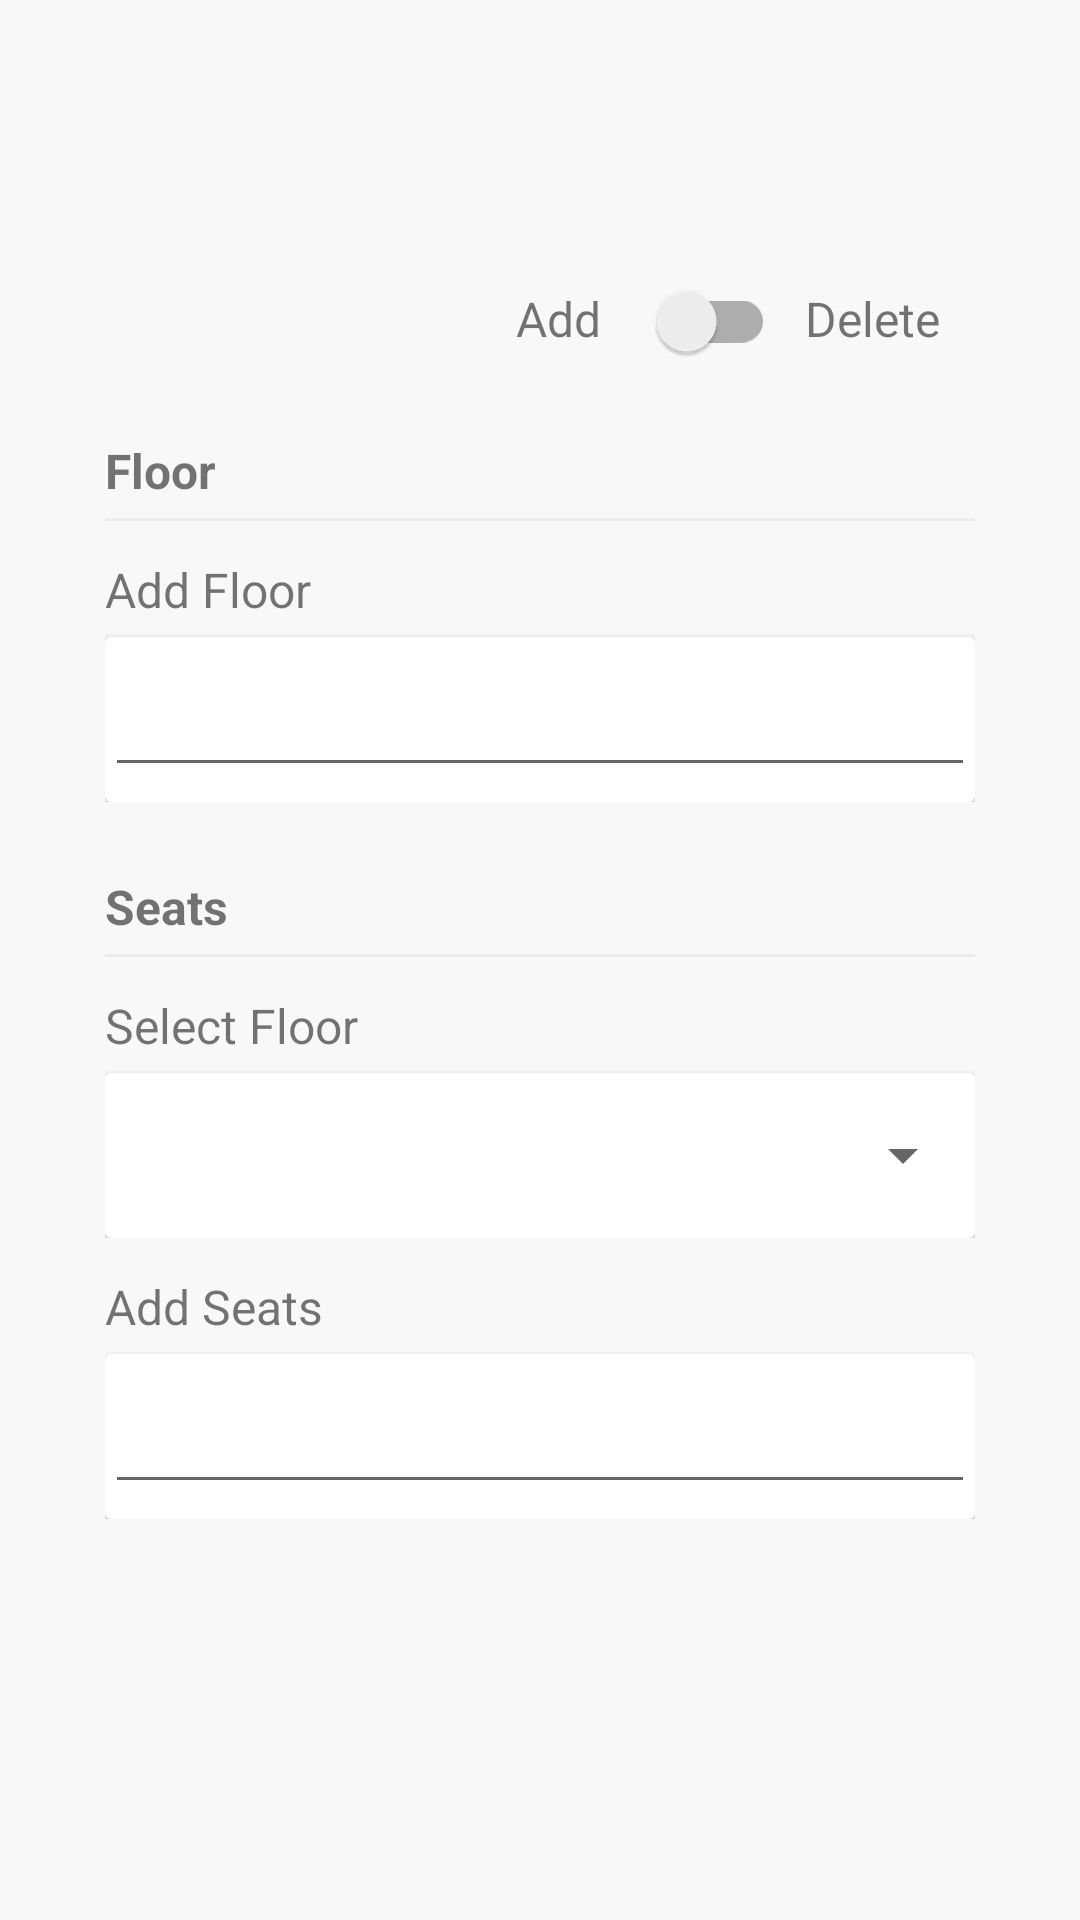

Android layout source for this screen:
<!-- AndroidManifest.xml: application theme Theme.SeatBooking -->
<!-- res/layout/activity_multi_bookings.xml -->
<?xml version="1.0" encoding="utf-8"?>
<RelativeLayout xmlns:android="http://schemas.android.com/apk/res/android"
    xmlns:app="http://schemas.android.com/apk/res-auto"
    xmlns:tools="http://schemas.android.com/tools"
    android:layout_width="match_parent"
    android:layout_height="match_parent"
    android:background="#F8F8F9"
    tools:context="com.dishIT.seatbooking.activities.EditPremisesActivity">
    <LinearLayout
        android:id="@+id/action_type"
        android:layout_width="wrap_content"
        android:layout_height="wrap_content"
        android:layout_marginTop="84dp"
        android:layout_marginStart="172dp">

        <TextView
            android:layout_width="wrap_content"
            android:layout_height="wrap_content"
            android:layout_marginEnd="10dp"
            android:text="Add"
            android:textSize="16sp" />

        <androidx.appcompat.widget.SwitchCompat
            android:id="@+id/recurring_switch"
            android:layout_width="wrap_content"
            android:layout_height="46dp"
            android:layout_marginEnd="10dp"
            android:checked="false"
            android:longClickable="false"
            app:theme="@style/BrandedSwitch.control" />

        <TextView
            android:layout_width="wrap_content"
            android:layout_height="wrap_content"
            android:text="Delete"
            android:textSize="16sp" />
    </LinearLayout>

    <LinearLayout
        android:layout_width="match_parent"
        android:layout_height="wrap_content"
        android:orientation="vertical"
        android:layout_marginHorizontal="35dp"
        android:layout_marginTop="16dp"
        android:layout_below="@id/action_type">

        <TextView
            android:layout_width="match_parent"
            android:layout_height="match_parent"
            android:text="Floor"
            android:textStyle="bold"
            android:textSize="16sp"/>

        <View
            android:layout_width="match_parent"
            android:layout_height="1dp"
            android:layout_marginTop="5dp"
            android:background="@color/grey"/>

        <LinearLayout
            android:id="@+id/add_floor"
            android:layout_width="match_parent"
            android:layout_height="wrap_content"
            android:layout_marginTop="12dp"
            android:orientation="vertical">

            <TextView
                android:layout_width="wrap_content"
                android:layout_height="wrap_content"
                android:text="Add Floor"
                android:textSize="16sp"/>

            <androidx.cardview.widget.CardView
                android:layout_width="match_parent"
                android:layout_height="wrap_content"
                android:layout_marginTop="5dp"
                android:elevation="1dp">

                <EditText
                    android:id="@+id/add_floor_edit_text"
                    android:layout_width="match_parent"
                    android:layout_marginVertical="5dp"
                    android:layout_height="45dp"/>

            </androidx.cardview.widget.CardView>
        </LinearLayout>

        <TextView
            android:layout_width="match_parent"
            android:layout_height="match_parent"
            android:text="Seats"
            android:layout_marginTop="24dp"
            android:textStyle="bold"
            android:textSize="16sp"/>

        <View
            android:layout_width="match_parent"
            android:layout_height="1dp"
            android:layout_marginTop="5dp"
            android:background="@color/grey"/>

        <LinearLayout
            android:id="@+id/select_floor"
            android:layout_width="match_parent"
            android:layout_height="wrap_content"
            android:layout_marginTop="12dp"
            android:orientation="vertical">

            <TextView
                android:layout_width="wrap_content"
                android:layout_height="wrap_content"
                android:text="Select Floor"
                android:textSize="16sp"/>

            <androidx.cardview.widget.CardView
                android:layout_width="match_parent"
                android:layout_height="wrap_content"
                android:layout_marginTop="5dp"
                android:elevation="1dp">

                <Spinner
                    android:id="@+id/select_floor_spinner"
                    android:layout_width="match_parent"
                    android:layout_marginVertical="5dp"
                    android:layout_height="45dp"/>

            </androidx.cardview.widget.CardView>
        </LinearLayout>

        <LinearLayout
            android:id="@+id/add_seats"
            android:layout_width="match_parent"
            android:layout_height="wrap_content"
            android:layout_marginTop="12dp"
            android:orientation="vertical">

            <TextView
                android:layout_width="wrap_content"
                android:layout_height="wrap_content"
                android:text="Add Seats"
                android:textSize="16sp"/>

            <androidx.cardview.widget.CardView
                android:layout_width="match_parent"
                android:layout_height="wrap_content"
                android:layout_marginTop="5dp"
                android:elevation="1dp">

                <EditText
                    android:id="@+id/add_seats_edit_text"
                    android:layout_width="match_parent"
                    android:layout_marginVertical="5dp"
                    android:layout_height="45dp"/>

            </androidx.cardview.widget.CardView>
        </LinearLayout>

    </LinearLayout>


</RelativeLayout>
<!-- resources referenced by this layout -->
<resources>
  <color name="grey">#FFEDECEC</color>
  <style name="BrandedSwitch.control" parent="Theme.AppCompat.Light">
          
          <item name="colorControlActivated">@color/red</item>
          <item name="colorSwitchThumbNormal">@color/red</item>
      </style>
  <style name="Theme.SeatBooking" parent="Theme.MaterialComponents.DayNight.DarkActionBar">
          
          <item name="colorPrimary">@color/red</item>
          <item name="colorPrimaryVariant">@color/red</item>
          <item name="colorOnPrimary">@color/white</item>
          
          <item name="colorSecondary">@color/teal_200</item>
          <item name="colorSecondaryVariant">@color/teal_700</item>
          <item name="colorOnSecondary">@color/black</item>
          
          <item name="android:statusBarColor">?attr/colorPrimaryVariant</item>
          
      </style>
  <color name="red">#FFFF4158</color>
  <color name="white">#FFFFFFFF</color>
  <color name="teal_200">#FF03DAC5</color>
  <color name="teal_700">#FF018786</color>
  <color name="black">#FF000000</color>
</resources>
